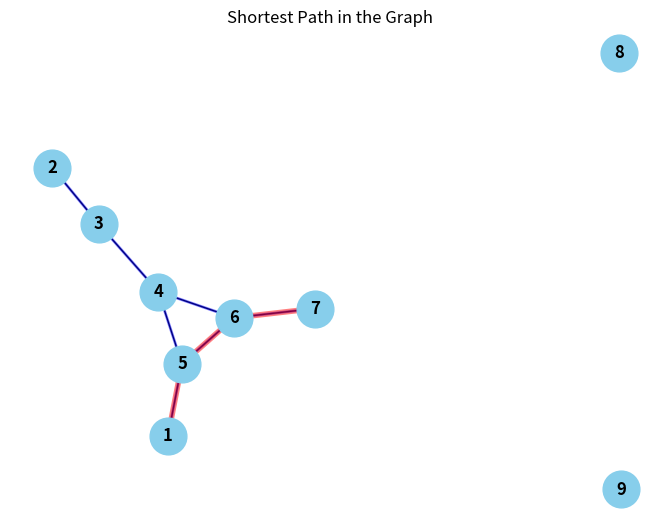

The script that saved this image: (Note: this script raises an exception after producing the figure.)
#
# import networkx as nx
# import matplotlib.pyplot as plt
# 
# # Create a graph
# G = nx.Graph()
# 
# # Add nodes with attributes
# G.add_node(1, label='A', color='red', weight=1, text='wololo', val=2)
# G.add_node(2, label='B', color='blue', weight=2 , text='kwiwi', val=3)
# G.add_node(3, label='C', color='green', weight=0.5, text='lululu', val=4)
# 
# # Add edges
# G.add_edge(1, 2)
# G.add_edge(1, 3)
# G.add_edge(2, 3)
# 
# # Access node attributes
# #print("Node 1 attributes:", G.nodes[1])
# #print("Label of node 2:", G.nodes[2]['label'])
# 
# # Draw the graph with node attributes
# node_labels = {node: G.nodes[node]['label'] for node in G.nodes()}
# node_colors = [G.nodes[node]['color'] for node in G.nodes()]
# node_weights = [G.nodes[node]['weight'] * 1000 for node in G.nodes()]  # Scale weights for better visibility
# 
# nx.draw(G, with_labels=True, labels=nod-e_labels, node_color=node_colors, node_size=node_weights, edge_color='black')
# 
# # Display the graph
# plt.title("Graph with Node Attributes")
# plt.show()
# 
# 

import networkx as nx
import matplotlib.pyplot as plt

# Create a graph
G = nx.Graph()

# Add nodes
G.add_nodes_from([1, 2, 3, 4, 5, 6, 7, 8, 9])

# Add edges with weights
G.add_edge(1, 2, weight=1)
G.add_edge(1, 5, weight=1)
G.add_edge(2, 3, weight=1)
G.add_edge(3, 4, weight=1)
G.add_edge(4, 5, weight=1)
G.add_edge(4, 6, weight=1)
G.add_edge(5, 6, weight=1)
G.add_edge(6, 7, weight=1)

G.remove_edge(1, 2)
# find shortest part 


# Find the shortest path between nodes 1 and 5
shortest_path = nx.shortest_path(G, source=1, target=7, weight='weight')
shortest_path_length = nx.shortest_path_length(G, source=1, target=7, weight='weight')

print("Shortest path:", shortest_path)
print("Shortest path length:", shortest_path_length)

# Draw the graph
pos = nx.spring_layout(G)  # Positions for all nodes
nx.draw(G, pos, with_labels=True, node_size=700, node_color='skyblue', font_size=12, font_weight='bold')
nx.draw_networkx_edges(G, pos, width=2, alpha=0.5, edge_color='blue')

# Highlight the shortest path
path_edges = list(zip(shortest_path, shortest_path[1:]))
nx.draw_networkx_edges(G, pos, edgelist=path_edges, width=4, alpha=0.5, edge_color='red')

# Display the graph
plt.title("Shortest Path in the Graph")
plt.show()

# this ends us being a scratchpad 

G = nx.Graph()
G.add_edge(1,2,color='r',weight=2)
G.add_edge(2,3,color='b',weight=4)
G.add_edge(3,4,color='g',weight=6)

pos = nx.circular_layout(G)

edges = G.edges()
colors = [G[u][v]['color'] for u,v in edges]
weights = [G[u][v]['weight'] for u,v in edges]

nx.draw(G, pos, edges=edges, edge_color=colors, width=weights)


# '#%02x%02x%02x' % (B,G,R)


G = nx.Graph()
G.add_edge(0,1,color='#FF0000',weight=10)
G.add_edge(1,2,color='#00FF00',weight=20)
G.add_edge(2,0,color='#0000FF',weight=30)

colors = nx.get_edge_attributes(G,'color').values()
weights = nx.get_edge_attributes(G,'weight').values()

pos = nx.circular_layout(G)
nx.draw(G, pos, 
        edge_color=colors, 
        width=list(weights),
        with_labels=True,
        node_color='orange')
